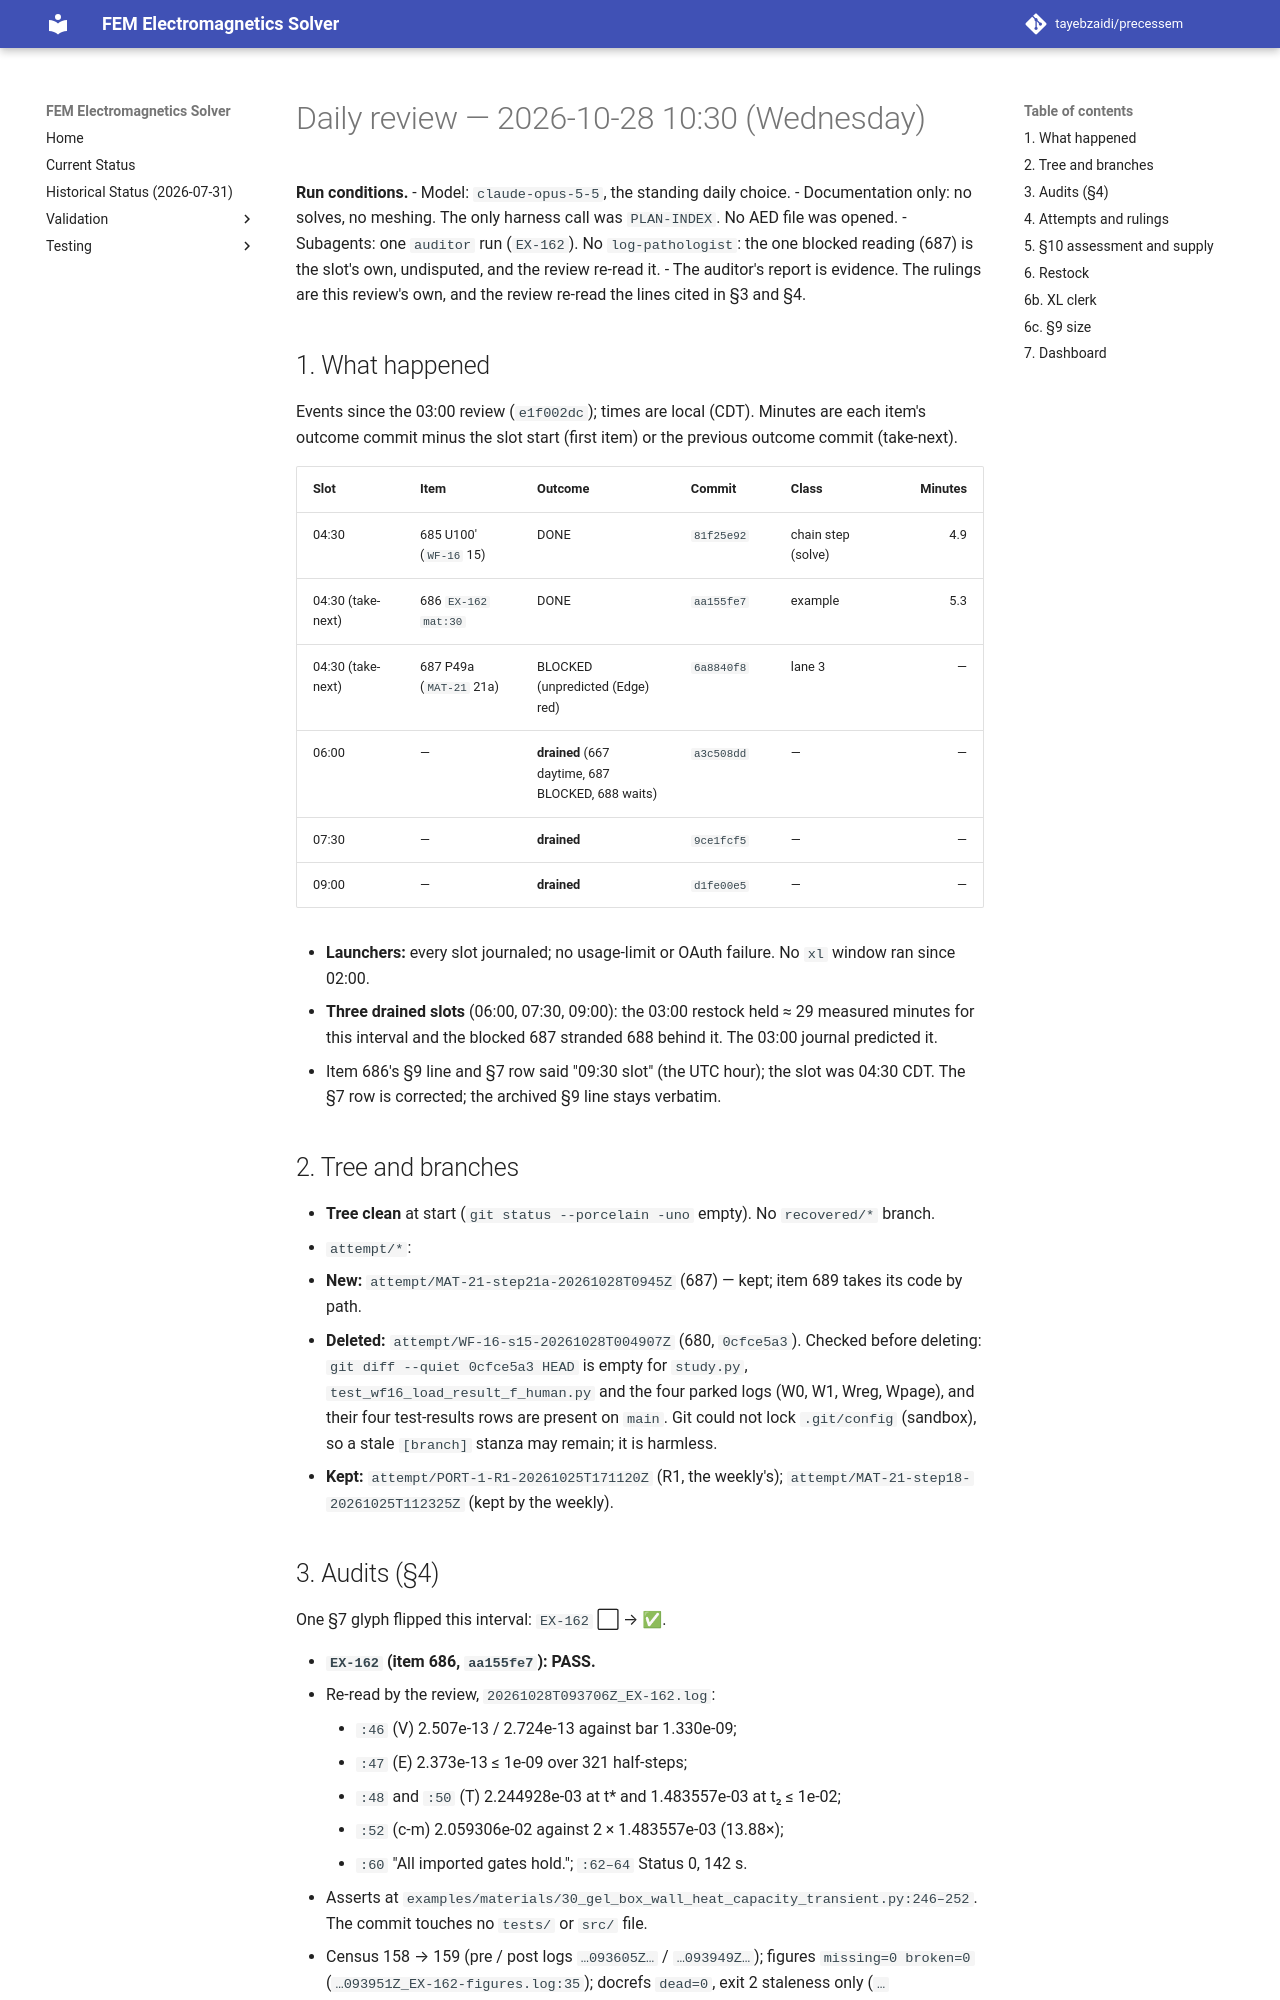

repository: tayebzaidi/precessem · page: planning/reviews/2026-10-28-daily-1030/index.html · generator: mkdocs

# Daily review — 2026-10-28 10:30 (Wednesday)

**Run conditions.**
- Model: `claude-opus-5-5`, the standing daily choice.
- Documentation only: no solves, no meshing. The only harness call was `PLAN-INDEX`. No AED file was opened.
- Subagents: one `auditor` run (`EX-162`). No `log-pathologist`: the one blocked reading (687) is the slot's own, undisputed, and the review re-read it.
- The auditor's report is evidence. The rulings are this review's own, and the review re-read the lines cited in §3 and §4.

## 1. What happened

Events since the 03:00 review (`e1f002dc`); times are local (CDT). Minutes are each item's outcome commit minus the slot start (first item) or the previous outcome commit (take-next).

| Slot | Item | Outcome | Commit | Class | Minutes |
|---|---|---|---|---|---:|
| 04:30 | 685 U100′ (`WF-16` 15) | DONE | `81f25e92` | chain step (solve) | 4.9 |
| 04:30 (take-next) | 686 `EX-162` `mat:30` | DONE | `aa155fe7` | example | 5.3 |
| 04:30 (take-next) | 687 P49a (`MAT-21` 21a) | BLOCKED (unpredicted (Edge) red) | `6a8840f8` | lane 3 | — |
| 06:00 | — | **drained** (667 daytime, 687 BLOCKED, 688 waits) | `a3c508dd` | — | — |
| 07:30 | — | **drained** | `9ce1fcf5` | — | — |
| 09:00 | — | **drained** | `d1fe00e5` | — | — |

- **Launchers:** every slot journaled; no usage-limit or OAuth failure. No `xl` window ran since 02:00.
- **Three drained slots** (06:00, 07:30, 09:00): the 03:00 restock held ≈ 29 measured minutes for this interval and the blocked 687 stranded 688 behind it. The 03:00 journal predicted it.
- Item 686's §9 line and §7 row said "09:30 slot" (the UTC hour); the slot was 04:30 CDT. The §7 row is corrected; the archived §9 line stays verbatim.

## 2. Tree and branches

- **Tree clean** at start (`git status --porcelain -uno` empty). No `recovered/*` branch.
- `attempt/*`:
  - **New:** `attempt/MAT-21-step21a-20261028T0945Z` (687) — kept; item 689 takes its code by path.
  - **Deleted:** `attempt/WF-16-s15-20261028T004907Z` (680, `0cfce5a3`). Checked before deleting: `git diff --quiet 0cfce5a3 HEAD` is empty for `study.py`, `test_wf16_load_result_f_human.py` and the four parked logs (W0, W1, Wreg, Wpage), and their four test-results rows are present on `main`. Git could not lock `.git/config` (sandbox), so a stale `[branch]` stanza may remain; it is harmless.
  - **Kept:** `attempt/PORT-1-R1-20261025T171120Z` (R1, the weekly's); `attempt/MAT-21-step18-20261025T112325Z` (kept by the weekly).
